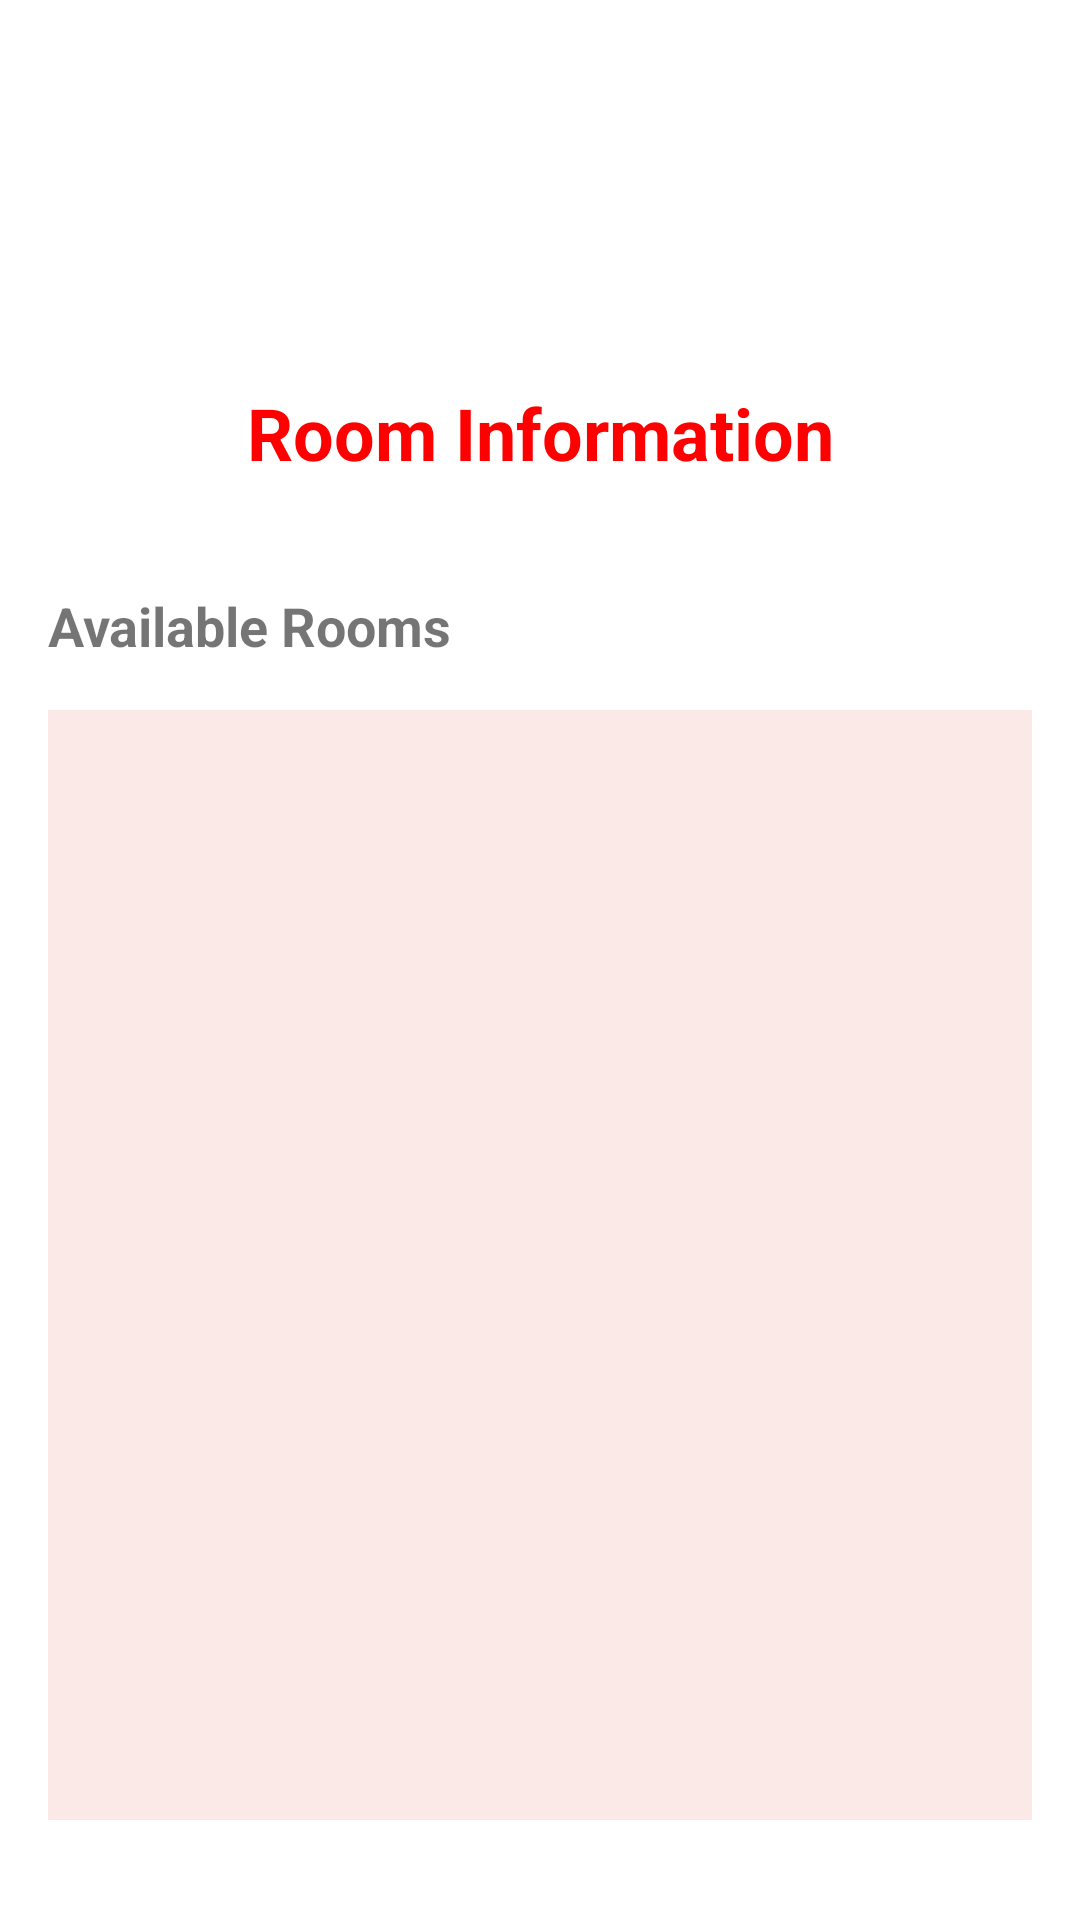

The Android layout XML behind this screen, and the referenced resources:
<!-- AndroidManifest.xml: application theme Theme.HallManagement -->
<!-- res/layout/activity_room_information.xml -->
<androidx.constraintlayout.widget.ConstraintLayout
    xmlns:android="http://schemas.android.com/apk/res/android"
    xmlns:app="http://schemas.android.com/apk/res-auto"
    xmlns:tools="http://schemas.android.com/tools"
    android:layout_width="match_parent"
    android:layout_height="match_parent"
    android:padding="16dp">

    <TextView
        android:id="@+id/tv_title"
        android:layout_width="wrap_content"
        android:layout_height="wrap_content"
        android:layout_marginTop="112dp"
        android:text="Room Information"
        android:textColor="#FF0000"
        android:textSize="24sp"
        android:textStyle="bold"
        app:layout_constraintEnd_toEndOf="parent"
        app:layout_constraintStart_toStartOf="parent"
        app:layout_constraintTop_toTopOf="parent" />

    <TextView
        android:id="@+id/tv_available_rooms"
        android:layout_width="wrap_content"
        android:layout_height="wrap_content"
        android:layout_marginTop="36dp"
        android:text="Available Rooms"
        android:textSize="18sp"
        android:textStyle="bold"
        app:layout_constraintEnd_toEndOf="parent"
        app:layout_constraintHorizontal_bias="0.0"
        app:layout_constraintStart_toStartOf="parent"
        app:layout_constraintTop_toBottomOf="@id/tv_title" />

    <androidx.recyclerview.widget.RecyclerView
        android:id="@+id/rv_rooms"
        android:layout_width="0dp"
        android:layout_height="370dp"
        android:layout_marginTop="16dp"
        android:background="#FBE9E7"
        android:clipToPadding="false"
        app:layout_constraintEnd_toEndOf="parent"
        app:layout_constraintHorizontal_bias="0.0"
        app:layout_constraintStart_toStartOf="parent"
        app:layout_constraintTop_toBottomOf="@id/tv_available_rooms" />

    <TextView
        android:id="@+id/textView5"
        android:layout_width="wrap_content"
        android:layout_height="wrap_content"
        android:layout_marginTop="28dp"
        android:text="@string/add_new_room_here"
        android:textColor="@color/black"
        android:textSize="18sp"
        app:layout_constraintEnd_toEndOf="parent"
        app:layout_constraintHorizontal_bias="0.0"
        app:layout_constraintStart_toStartOf="parent"
        app:layout_constraintTop_toBottomOf="@+id/rv_rooms" />

    <EditText
        android:id="@+id/editTextText"
        android:layout_width="250dp"
        android:layout_height="wrap_content"
        android:layout_marginTop="12dp"
        android:ems="10"
        android:hint="@string/room_no"
        android:inputType="text"
        android:textSize="20sp"
        app:layout_constraintStart_toStartOf="parent"
        app:layout_constraintTop_toBottomOf="@+id/textView5" />

    <Button
        android:id="@+id/button"
        android:layout_width="100dp"
        android:layout_height="wrap_content"
        android:layout_marginTop="12dp"
        android:text="@string/add"
        app:layout_constraintEnd_toEndOf="parent"
        app:layout_constraintHorizontal_bias="0.482"
        app:layout_constraintStart_toEndOf="@+id/editTextText"
        app:layout_constraintTop_toBottomOf="@+id/textView5" />

</androidx.constraintlayout.widget.ConstraintLayout>
<!-- resources referenced by this layout -->
<resources>
  <color name="black">#FF000000</color>
  <string name="add">Add</string>
  <string name="add_new_room_here">Add new room here</string>
  <string name="room_no">Room No.</string>
  <style name="Theme.HallManagement" parent="Theme.MaterialComponents.DayNight.DarkActionBar">
          
          <item name="colorPrimary">@color/purple_500</item>
          <item name="colorPrimaryVariant">@color/purple_700</item>
          <item name="colorOnPrimary">@color/white</item>
          
          <item name="colorSecondary">@color/teal_200</item>
          <item name="colorSecondaryVariant">@color/teal_700</item>
          <item name="colorOnSecondary">@color/black</item>
          
          <item name="android:statusBarColor">?attr/colorPrimaryVariant</item>
          
      </style>
  <color name="purple_500">#FF6200EE</color>
  <color name="purple_700">#FF3700B3</color>
  <color name="white">#FFFFFFFF</color>
  <color name="teal_200">#FF03DAC5</color>
  <color name="teal_700">#FF018786</color>
</resources>
